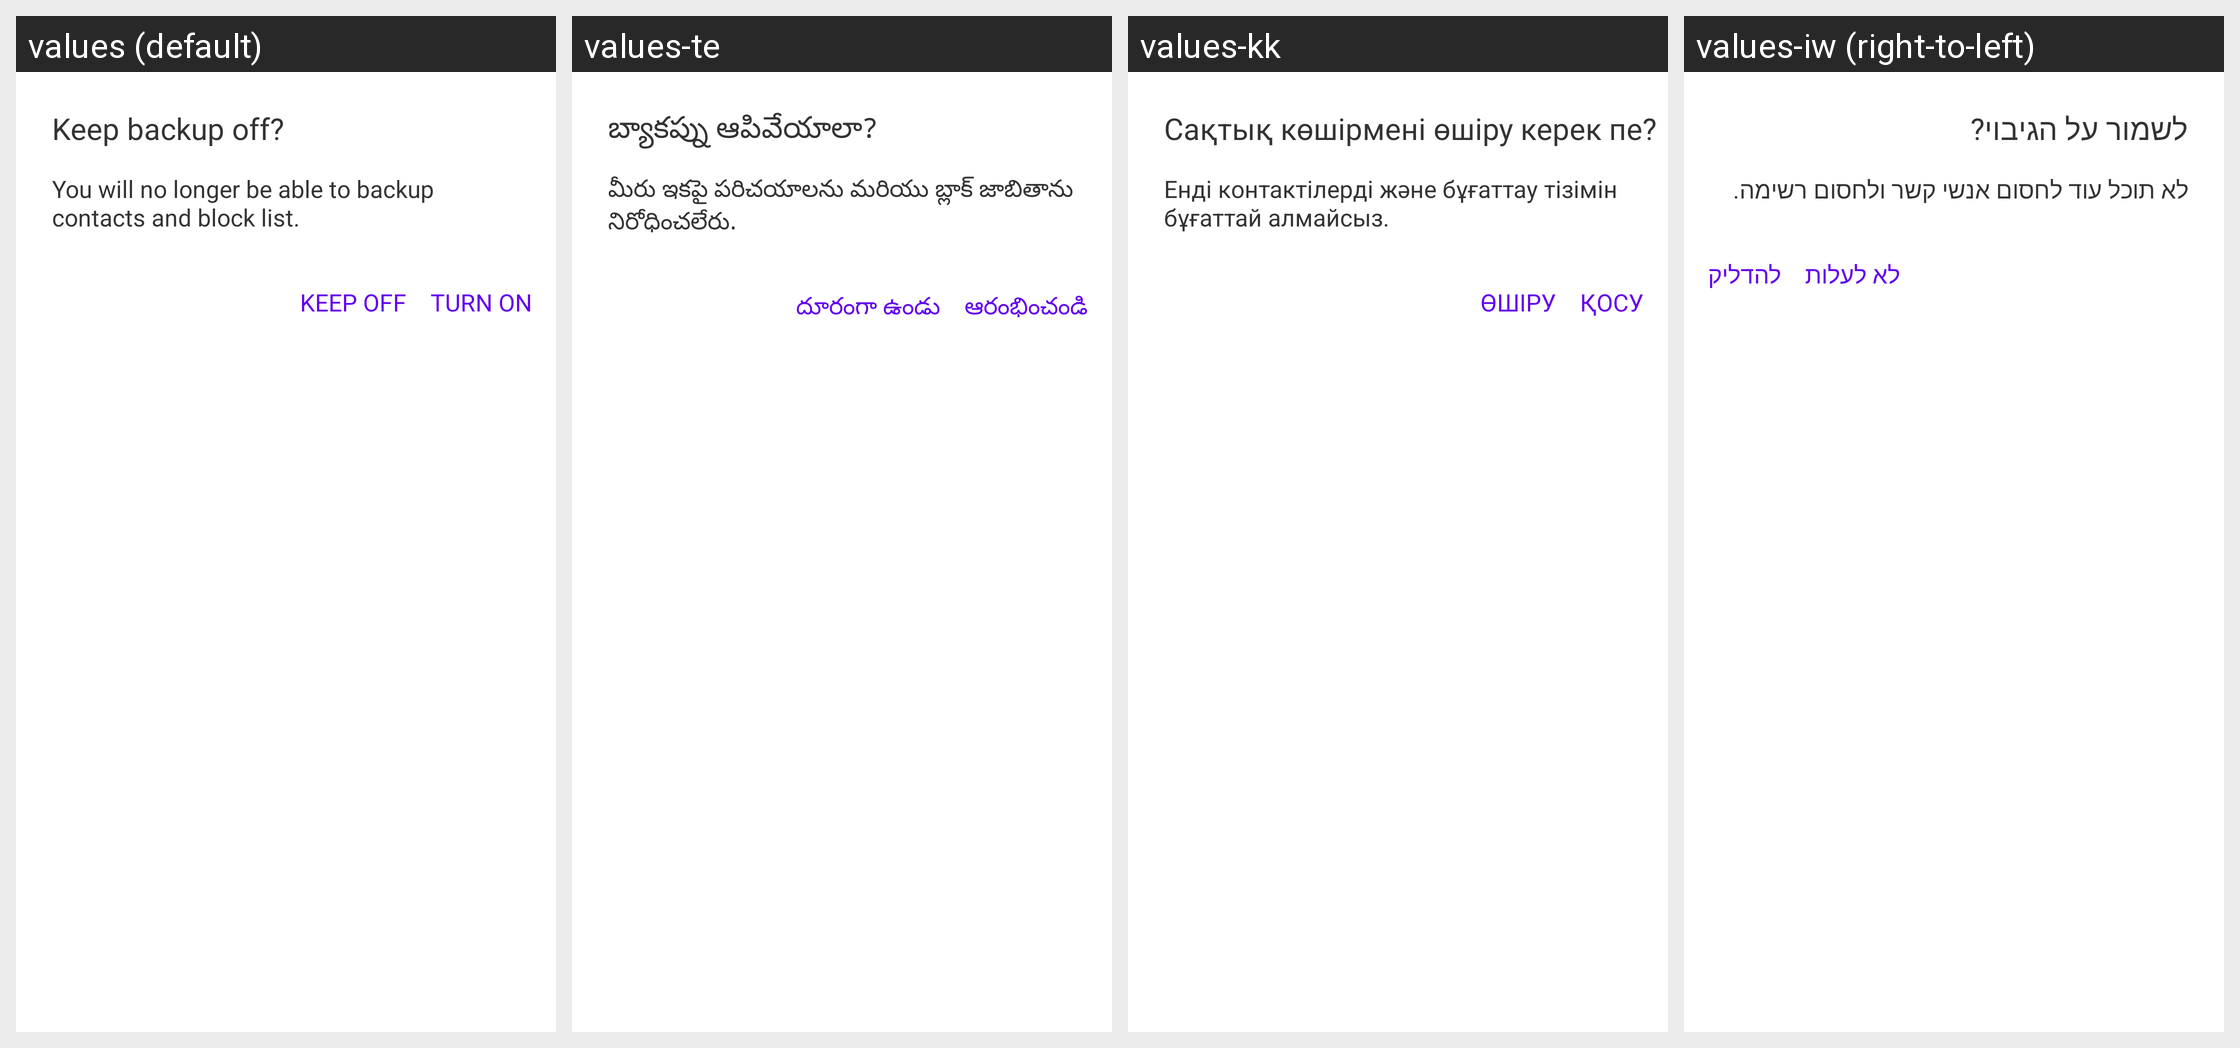

The Android screen above is rendered under several locales of the same app. Produce the string resources it draws, with the default and per-locale values.
Android screen res/layout/view_dialog_backup_ask.xml rendered under 4 locales, left to right: values (default), values-te, values-kk, values-iw (right-to-left). Device: Nexus 5 (rendered at 1080×1920; each locale shown at half size, 540×960, under a caption strip naming it); theme NormalTheme.
Other locales in the repository, not shown: values-ar, values-bn, values-fr, values-hi, values-ms, values-pt, values-ru, values-zh.
Strings drawn on this screen, with the default value and each locale's value (text and hints the layout hard-codes, and strings that could not be matched under every locale, appear in the picture but are not listed):

keep_backup_off
  values: Keep backup off?
  values-te: బ్యాకప్ను ఆపివేయాలా?
  values-kk: Сақтық көшірмені өшіру керек пе?
  values-iw: לשמור על הגיבוי?

keep_backup_off_content
  values: You will no longer be able to backup contacts and block list.
  values-te: మీరు ఇకపై పరిచయాలను మరియు బ్లాక్ జాబితాను నిరోధించలేరు.
  values-kk: Енді контактілерді және бұғаттау тізімін бұғаттай алмайсыз.
  values-iw: לא תוכל עוד לחסום אנשי קשר ולחסום רשימה.

keep_off
  values: KEEP OFF
  values-te: దూరంగా ఉండు
  values-kk: ӨШІРУ
  values-iw: לא לעלות

trun_on
  values: TURN ON
  values-te: ఆరంభించండి
  values-kk: ҚОСУ
  values-iw: להדליק
